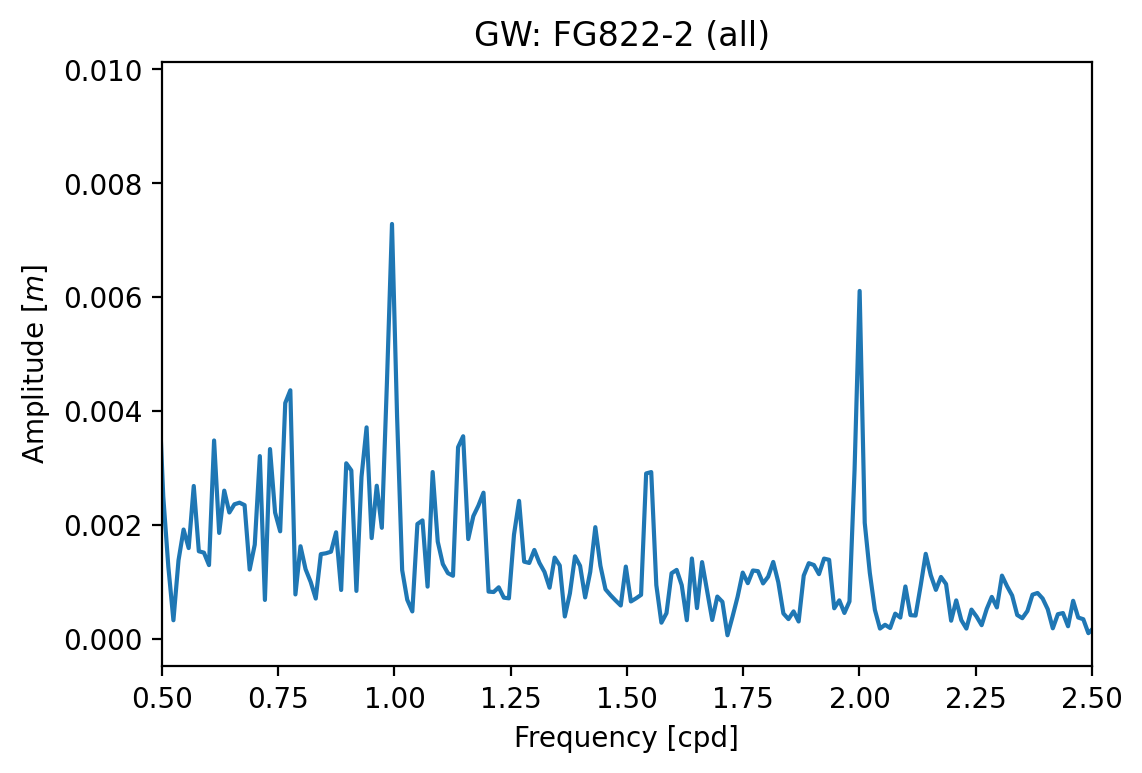

Source data for this figure (header and first rows):
Frequency [cpd], Amplitude [m], Phase [rad]
0.0, 3.917310850040256e-06, -1.653950970801871e-14
0.01093, 3.349066277997018e-06, -2.866
0.02186, 1.6156671482024115e-06, 2.506
0.03279, 3.991503957555306e-06, -0.6783
0.04373, 5.887519331523867e-06, 0.03705
0.05466, 2.2595474726346104e-05, 2.598
0.06559, 2.8634116652806156e-05, -1.218
0.07652, 7.135066006126195e-05, 1.982
0.08745, 0.000115, -1.165
0.09838, 0.000108, -1.435
0.1093, 0.0005938, 1.383
0.1202, 0.0006244, -2.201
0.1312, 0.0004557, 0.1961
0.1421, 0.0004802, 2.783
0.153, 0.001234, -0.7932
0.164, 0.002062, 2.216
0.1749, 0.0009201, -1.051
0.1858, 0.001367, -0.3487
0.1968, 0.00257, -2.61
0.2077, 0.003528, 1.087
0.2186, 0.001704, -2.152
0.2296, 0.001706, -0.5103
0.2405, 0.002791, 2.513
0.2514, 0.001906, -1.005
0.2624, 0.001019, 0.2723
0.2733, 0.002526, 2.17
0.2842, 0.00242, -1.757
0.2951, 0.001242, 0.802
0.3061, 0.0005671, -1.288
0.317, 0.004836, -0.07309
0.3279, 0.00964, 3.067
0.3389, 0.005454, 0.3266
0.3498, 0.002559, -2.812
0.3607, 0.00603, -0.5608
0.3717, 0.004111, 2.539
0.3826, 0.001342, 2.969
0.3935, 0.003245, 0.3602
0.4045, 0.004042, -1.914
0.4154, 0.004359, 1.314
0.4263, 0.003395, -2.175
0.4373, 0.003108, 1.8
0.4482, 0.003389, -0.7277
0.4591, 0.002313, -1.62
0.4701, 0.003113, 1.941
0.481, 0.002274, 1.954
0.4919, 0.004621, -1.155
0.5028, 0.002502, 1.818
0.5138, 0.001268, -2.465
0.5247, 0.000329, -0.3999
0.5356, 0.00138, 0.06069
0.5466, 0.001922, 2.957
0.5575, 0.001597, 0.967
0.5684, 0.002686, -1.361
0.5794, 0.00154, 1.212
0.5903, 0.001516, -2.699
0.6012, 0.001298, -0.2857
0.6122, 0.003485, 2.469
0.6231, 0.001862, -0.7833
0.634, 0.002605, -0.6379
0.645, 0.002221, 2.816
... 4,331 more rows
